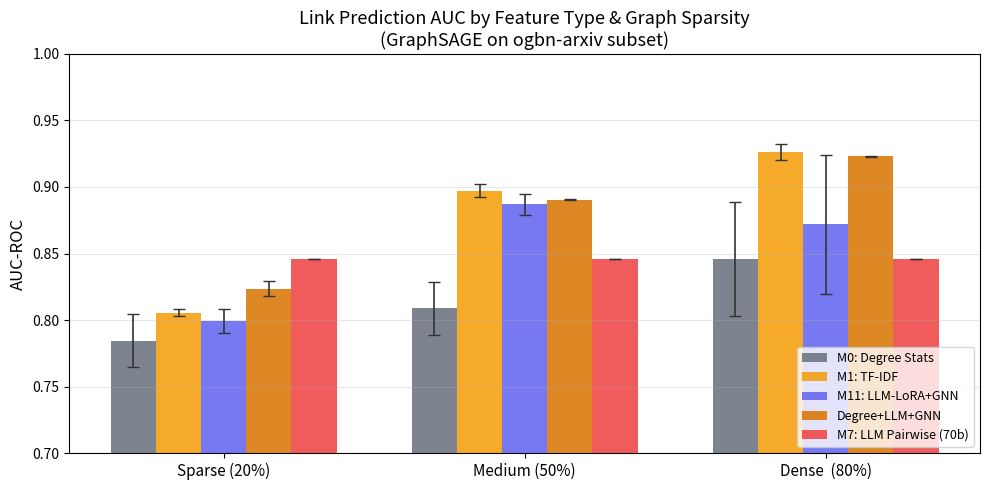

Write the Python code that produced this figure. (Note: this script raises an exception after producing the figure.)
"""
從 results/comparison_table.csv 讀取現有結果，畫出 sparsity.png。
"""

import numpy as np
import matplotlib.pyplot as plt
import matplotlib.ticker as mticker

DATA = {
    "M0: Degree Stats": {
        "Sparse (20%)":  (0.7844, 0.0199),
        "Medium (50%)":  (0.8088, 0.0201),
        "Dense  (80%)":  (0.8456, 0.0428),
    },
    "M1: TF-IDF": {
        "Sparse (20%)":  (0.8056, 0.0029),
        "Medium (50%)":  (0.8972, 0.0049),
        "Dense  (80%)":  (0.9263, 0.0061),
    },
    "M11: LLM-LoRA+GNN": {
        "Sparse (20%)":  (0.7991, 0.0092),
        "Medium (50%)":  (0.8870, 0.0077),
        "Dense  (80%)":  (0.8721, 0.0523),
    },
    "Degree+LLM+GNN": {
        "Sparse (20%)":  (0.8236, 0.0056),
        "Medium (50%)":  (0.8905, 0.0005),
        "Dense  (80%)":  (0.9231, 0.0004),
    },
    "M7: LLM Pairwise (70b)": {
        "Sparse (20%)":  (0.8456, 0.0000),
        "Medium (50%)":  (0.8456, 0.0000),
        "Dense  (80%)":  (0.8456, 0.0000),
    },
}

COLORS = {
    "M0: Degree Stats":       "#6B7280",
    "M1: TF-IDF":             "#F59E0B",
    "M11: LLM-LoRA+GNN":      "#6366F1",
    "Degree+LLM+GNN":         "#D97706",
    "M7: LLM Pairwise (70b)": "#EF4444",
}

SPARSITY_LABELS = ["Sparse (20%)", "Medium (50%)", "Dense  (80%)"]
METHODS = list(DATA.keys())

n_sparse = len(SPARSITY_LABELS)
n_method = len(METHODS)
x        = np.arange(n_sparse)
width    = 0.15
offsets  = np.linspace(-(n_method - 1) / 2, (n_method - 1) / 2, n_method) * width

fig, ax = plt.subplots(figsize=(10, 5))

for i, method in enumerate(METHODS):
    means = [DATA[method][sp][0] for sp in SPARSITY_LABELS]
    stds  = [DATA[method][sp][1] for sp in SPARSITY_LABELS]
    bars  = ax.bar(
        x + offsets[i], means, width,
        yerr=stds, capsize=4,
        color=COLORS[method], alpha=0.88,
        label=method,
        error_kw={"elinewidth": 1.2, "ecolor": "#333"},
    )

ax.set_ylabel("AUC-ROC", fontsize=12)
ax.set_title(
    "Link Prediction AUC by Feature Type & Graph Sparsity\n(GraphSAGE on ogbn-arxiv subset)",
    fontsize=13,
)
ax.set_xticks(x)
ax.set_xticklabels(SPARSITY_LABELS, fontsize=11)
ax.set_ylim(0.70, 1.00)
ax.yaxis.set_major_formatter(mticker.FormatStrFormatter('%.2f'))
ax.legend(fontsize=9, loc="lower right")
ax.grid(axis="y", alpha=0.3)

fig.tight_layout()
path = "results/figures/sparsity.png"
fig.savefig(path, dpi=150, bbox_inches="tight")
plt.close(fig)
print(f"圖表已存至 {path}")
